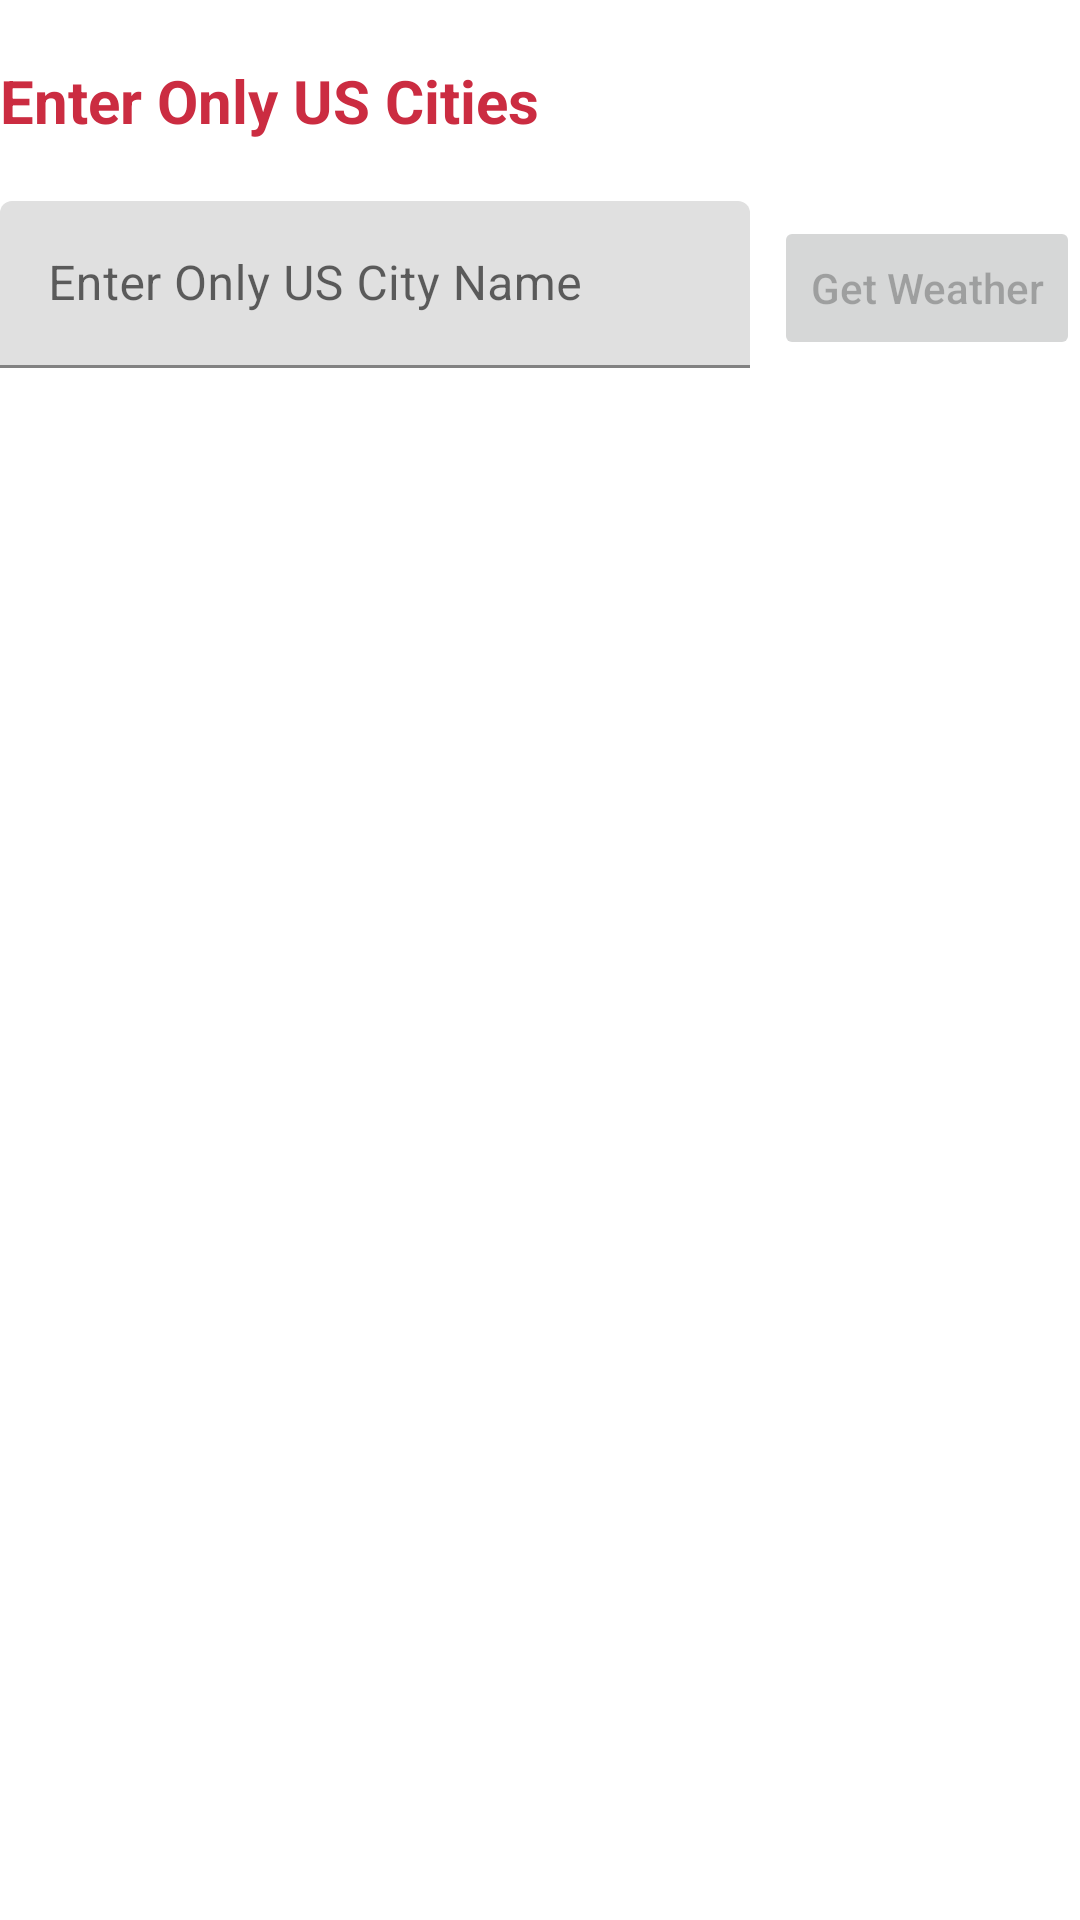

Layout XML and referenced resources for this Android screen:
<!-- AndroidManifest.xml: application theme Theme.OpenWeatherApp -->
<!-- res/layout/fragment_weather_info.xml -->
<?xml version="1.0" encoding="utf-8"?>
<androidx.constraintlayout.widget.ConstraintLayout xmlns:android="http://schemas.android.com/apk/res/android"
    xmlns:app="http://schemas.android.com/apk/res-auto"
    xmlns:tools="http://schemas.android.com/tools"
    android:layout_width="match_parent"
    android:layout_height="match_parent"
    android:layout_marginStart="5dp"
    android:layout_marginEnd="5dp">


    <TextView
        android:id="@+id/tvWarningMessage"
        android:layout_width="match_parent"
        android:layout_height="wrap_content"
        android:layout_marginTop="20dp"
        android:layout_marginBottom="20dp"
        android:text="@string/warning_message"
        android:textColor="#cb2c41"
        android:textSize="20sp"
        android:textStyle="bold"
        app:layout_constraintStart_toStartOf="parent"
        app:layout_constraintTop_toTopOf="parent" />


    <com.google.android.material.textfield.TextInputLayout
        android:id="@+id/inputCityName"
        android:layout_width="0dp"
        android:layout_height="wrap_content"
        android:layout_marginTop="20dp"
        android:hint="@string/enter_us_city_name"
        android:textColor="@color/black"
        app:hintTextColor="@color/black"
        app:layout_constraintEnd_toStartOf="@+id/pressMe"
        app:layout_constraintStart_toStartOf="parent"
        app:layout_constraintTop_toBottomOf="@id/tvWarningMessage">

        <com.google.android.material.textfield.TextInputEditText
            android:layout_width="wrap_content"
            android:layout_height="wrap_content"
            android:minWidth="250dp" />
    </com.google.android.material.textfield.TextInputLayout>

    <Button
        android:id="@+id/pressMe"
        android:enabled="false"
        android:layout_width="wrap_content"
        android:layout_height="wrap_content"
        android:layout_marginStart="10dp"
        android:layout_marginTop="25dp"
        android:text="@string/update_weather"
        android:textAllCaps="false"
        app:layout_constraintEnd_toEndOf="parent"
        app:layout_constraintTop_toBottomOf="@id/tvWarningMessage" />

    <ImageView
        android:id="@+id/weatherIcon"
        android:layout_width="wrap_content"
        android:layout_height="wrap_content"
        android:layout_marginTop="30dp"
        android:src="@drawable/ic_launcher_background"
        android:textSize="20sp"
        app:layout_constraintEnd_toEndOf="parent"
        app:layout_constraintStart_toStartOf="parent"
        app:layout_constraintTop_toBottomOf="@id/pressMe" />

    <TextView
        android:id="@+id/tvCityInfo"
        android:layout_width="match_parent"
        android:layout_height="wrap_content"
        android:layout_marginTop="10dp"
        android:textColor="@color/black"
        android:textSize="20sp"
        android:textStyle="bold"
        app:layout_constraintTop_toBottomOf="@id/weatherIcon"
        tools:text="NJ" />

    <TextView
        android:id="@+id/weatherDescription"
        android:layout_width="match_parent"
        android:layout_height="wrap_content"
        android:layout_marginTop="10dp"
        android:textColor="@color/black"
        android:textSize="20sp"
        android:textStyle="bold"
        app:layout_constraintTop_toBottomOf="@id/tvCityInfo"
        tools:text="NJ" />

    <TextView
        android:id="@+id/tvHumidity"
        android:layout_width="match_parent"
        android:layout_height="wrap_content"
        android:layout_marginTop="10dp"
        android:textColor="@color/black"
        android:textSize="20sp"
        app:layout_constraintTop_toBottomOf="@id/weatherDescription"
        tools:text="NJ" />


    <TextView
        android:id="@+id/feelsLike"
        android:layout_width="match_parent"
        android:layout_height="wrap_content"
        android:layout_marginTop="10dp"
        android:textColor="@color/black"
        android:textSize="20sp"
        app:layout_constraintTop_toBottomOf="@id/tvHumidity"
        tools:text="NJ" />


    <TextView
        android:id="@+id/tempValues"
        android:layout_width="match_parent"
        android:layout_height="wrap_content"
        android:layout_marginTop="10dp"
        android:textColor="@color/black"
        android:textSize="20sp"
        app:layout_constraintTop_toBottomOf="@id/feelsLike"
        tools:text="NJ" />


</androidx.constraintlayout.widget.ConstraintLayout>
<!-- resources referenced by this layout -->
<resources>
  <string name="enter_us_city_name">Enter Only US City Name</string>
  <string name="update_weather">Get Weather</string>
  <string name="warning_message">Enter Only US Cities</string>
  <style name="Theme.OpenWeatherApp" parent="Theme.MaterialComponents.DayNight.DarkActionBar">
      
      <item name="colorPrimary">@color/purple_500</item>
      <item name="colorPrimaryVariant">@color/purple_700</item>
      <item name="colorOnPrimary">@color/white</item>
      
      <item name="colorSecondary">@color/teal_200</item>
      <item name="colorSecondaryVariant">@color/teal_700</item>
      <item name="colorOnSecondary">@color/black</item>
      
      <item name="android:statusBarColor" tools:targetApi="l">?attr/colorPrimaryVariant</item>
      
    </style>
  <!-- not gathered from this repository: default colours our renderer supplied (Android Studio template values) -->
  <color name="purple_500">#FF6200EE</color>
  <color name="purple_700">#FF3700B3</color>
  <color name="teal_200">#FF03DAC5</color>
  <color name="teal_700">#FF018786</color>
  <color name="black">#FF000000</color>
  <color name="white">#FFFFFFFF</color>
</resources>
